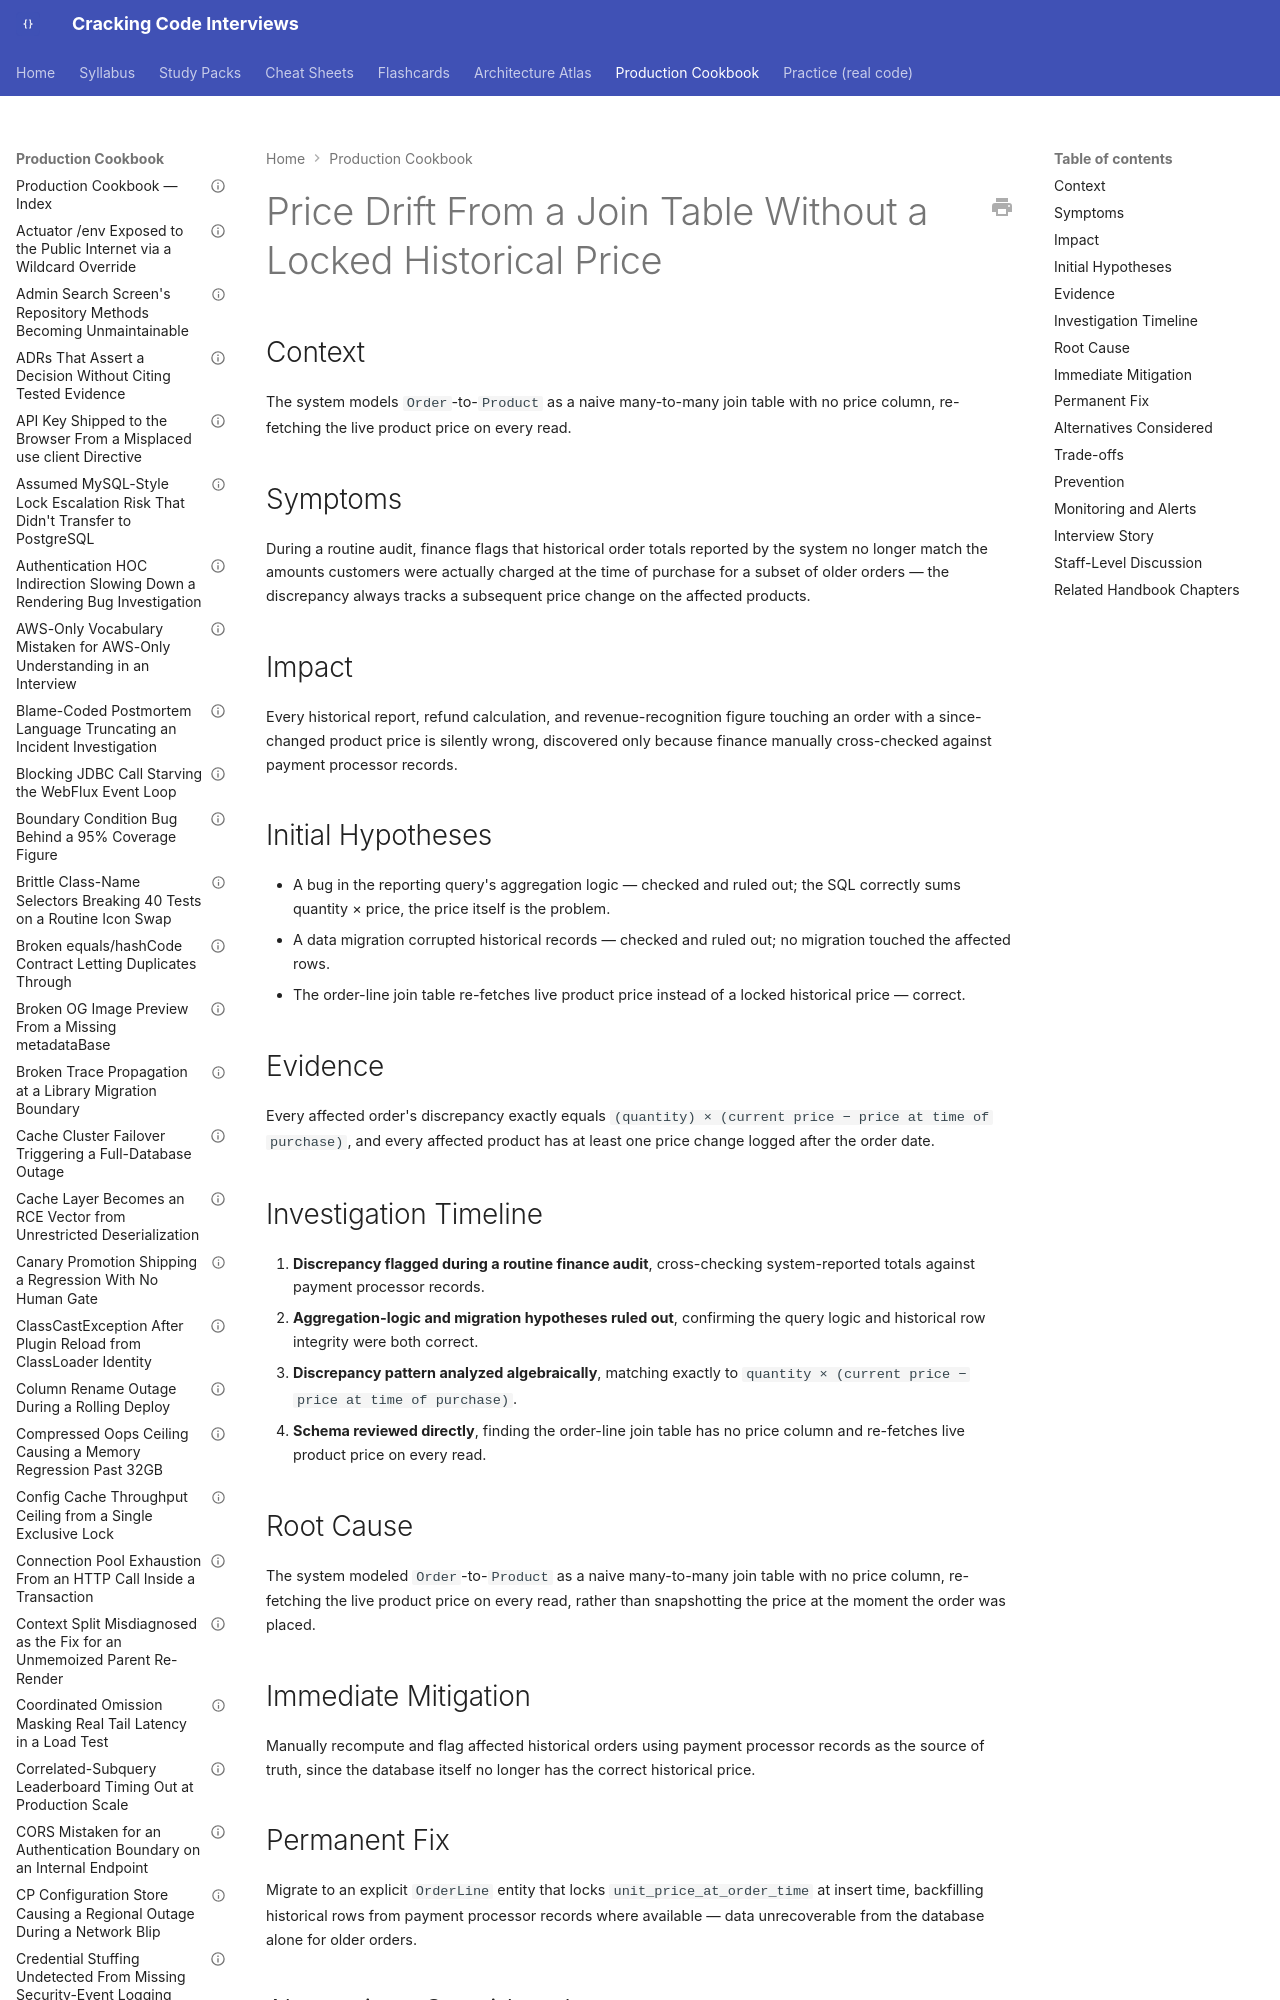

repository: JuanMelendres/cracking-code-interviews · page: production-cookbook/price-drift-from-a-join-table-without-a-locked-historical-price/index.html · generator: mkdocs

---
title: "Price Drift From a Join Table Without a Locked Historical Price"
document_type: production-cookbook-entry
domain: databases
status: draft
last_updated: 2026-08-05
related_handbook:
  - ../syllabus/06-databases/data-modelling-and-explicit-join-tables.md
source: syllabus/06-databases/data-modelling-and-explicit-join-tables.md#production-scenarios
---

# Price Drift From a Join Table Without a Locked Historical Price

## Context

The system models `Order`-to-`Product` as a naive many-to-many join table with no price column, re-fetching the live product price on every read.

## Symptoms

During a routine audit, finance flags that historical order totals reported by the system no longer match the amounts customers were actually charged at the time of purchase for a subset of older orders — the discrepancy always tracks a subsequent price change on the affected products.
